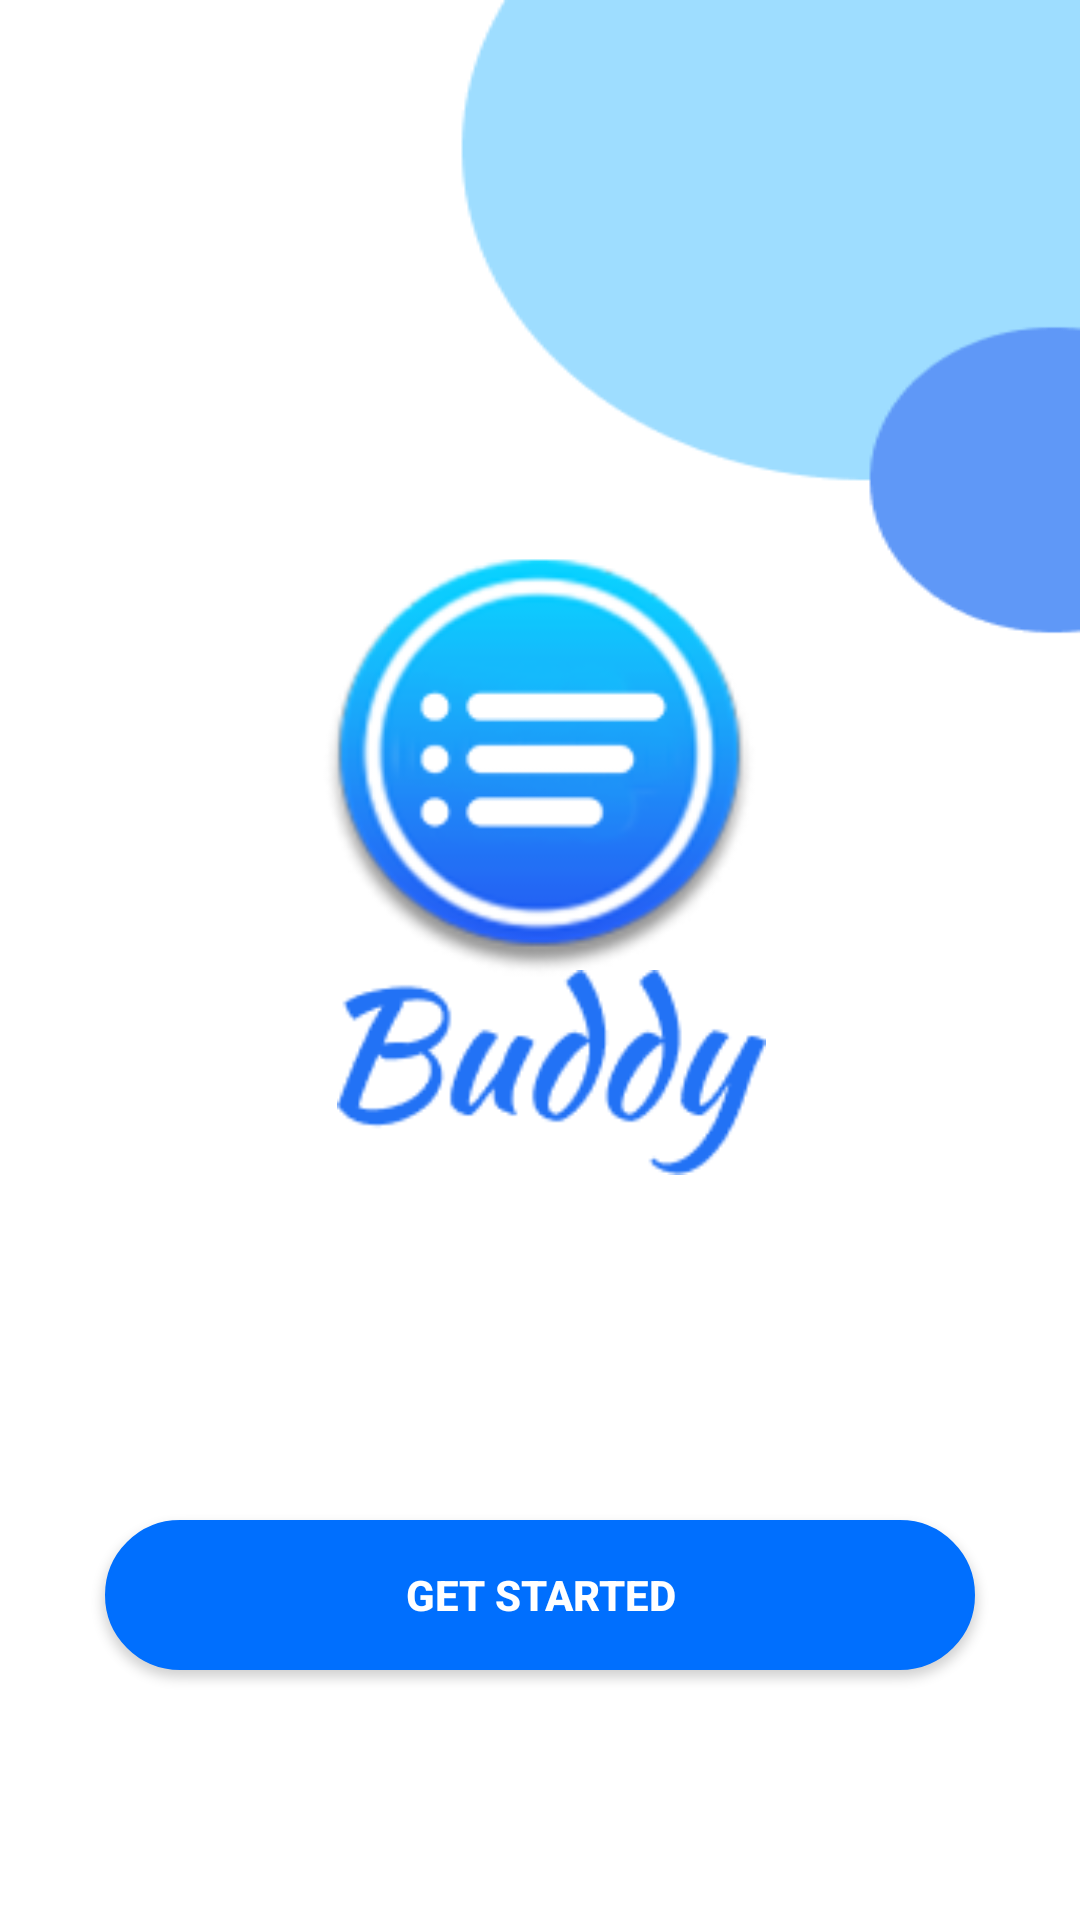

The Android layout XML behind this screen, and the referenced resources:
<!-- AndroidManifest.xml: application theme Theme.Test3 -->
<!-- res/layout/welcome_page.xml -->
<?xml version="1.0" encoding="utf-8"?>
<androidx.constraintlayout.widget.ConstraintLayout xmlns:android="http://schemas.android.com/apk/res/android"
    xmlns:app="http://schemas.android.com/apk/res-auto"
    xmlns:tools="http://schemas.android.com/tools"
    android:layout_width="match_parent"
    android:layout_height="match_parent"
    android:background="@drawable/welcomepage_bg">

    <ImageView
        android:id="@+id/imageView"
        android:layout_width="154dp"
        android:layout_height="155dp"

        app:layout_constraintBottom_toBottomOf="parent"
        app:layout_constraintEnd_toEndOf="parent"
        app:layout_constraintHorizontal_bias="0.498"
        app:layout_constraintStart_toStartOf="parent"
        app:layout_constraintTop_toTopOf="parent"
        app:layout_constraintVertical_bias="0.357"
        app:srcCompat="@drawable/logo" />

    <ImageView
        android:id="@+id/imageView2"
        android:layout_width="143dp"
        android:layout_height="71dp"
        app:layout_constraintBottom_toBottomOf="parent"
        app:layout_constraintEnd_toEndOf="parent"
        app:layout_constraintHorizontal_bias="0.518"
        app:layout_constraintStart_toStartOf="parent"
        app:layout_constraintTop_toTopOf="parent"
        app:layout_constraintVertical_bias="0.566"
        app:srcCompat="@drawable/buddy" />

    <Button
        android:id="@+id/btn_getstarted"
        android:layout_width="290dp"
        android:layout_height="50dp"
        android:text="Get Started"
        android:textColor="@color/white"
        app:cornerRadius="30dp"
        android:background="@drawable/button_bg"
        android:backgroundTint="@color/blue"
        app:layout_constraintBottom_toBottomOf="parent"
        app:layout_constraintEnd_toEndOf="parent"
        app:layout_constraintStart_toStartOf="parent"
        app:layout_constraintTop_toTopOf="parent"
        app:layout_constraintVertical_bias="0.859"
        android:textStyle="bold" />
</androidx.constraintlayout.widget.ConstraintLayout>
<!-- resources referenced by this layout -->
<resources>
  <color name="blue">#006FFE</color>
  <color name="white">#FFFFFFFF</color>
  <!-- drawable buddy: png bitmap (drawable, 3969 bytes) -->
  <!-- drawable button_bg (drawable) -->
  <?xml version="1.0" encoding="utf-8"?>
  <shape xmlns:android="http://schemas.android.com/apk/res/android"
      android:shape="rectangle">
  
      <solid
          android:color="@color/white"/>
      <corners
          android:radius="30dp"/>
      <stroke
          android:color="@color/light_blue"
          android:width="1dp"/>
  
  
  </shape>
  <!-- drawable logo: png bitmap (drawable, 20554 bytes) -->
  <!-- drawable welcomepage_bg: png bitmap (drawable, 5002 bytes) -->
  <style name="Theme.Test3" parent="Base.Theme.Test3" />
  <color name="light_blue">#01A5FC</color>
  <style name="Base.Theme.Test3" parent="Theme.AppCompat.Light.NoActionBar">
          
          
      </style>
</resources>
